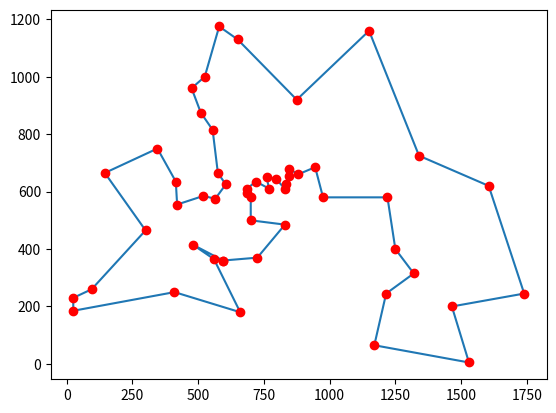

Here is the Python script that generated this plot:
# CLEVER ALGORITHM: Ant System
# Author: Santiago E. Conant-Pablos, October 14, 2015

import math
import numpy as np
import matplotlib.pyplot as plt

def euc_2d(c1, c2):
    """returns the rounded Euclidian distance between two 2D points"""
    return round(math.sqrt(sum((c1-c2) ** 2.0)))

def cost(permutation, cities):
    """returns the length of a tour of cities"""
    distance = 0
    ncities = len(cities)
    for i in range(ncities):
        c1 = permutation[i]
        if i+1 == ncities:
            c2 = permutation[0]
        else:
            c2 = permutation[i+1]
        distance += euc_2d(cities[c1], cities[c2])
    return distance

def random_permutation(cities):
    """generate a tour as a random permutation of cities"""
    perm = list(range(len(cities)))
    np.random.shuffle(perm)
    return perm

def initialise_pheromone_matrix(num_cities, naive_score):
    """initialises the pheromone matrix"""
    v = num_cities / naive_score
    return v * np.ones(num_cities*num_cities).reshape((num_cities,num_cities))

def calculate_choices(cities, last_city, exclude, pheromone, c_heur, c_hist):
    """calculate the selection probability for a group of cities"""
    choices = []
    for i,coord in enumerate(cities):
        if i in exclude: continue
        prob = {'city' : i}
        prob['history'] = pheromone[last_city, i] ** c_hist
        prob['distance'] = euc_2d(cities[last_city], coord)
        prob['heuristic'] = (1.0 / prob['distance']) ** c_heur
        prob['prob'] = prob['history'] * prob['heuristic']
        choices.append(prob)
    return choices

def select_next_city(choices):
    """selects the next city for a partial tour"""
    psum = 0.0
    for element in choices: psum += element['prob']
    if psum == 0.0:
        return choices[np.random.randint(len(choices))]['city']
    v = np.random.random()
    for i,choice in enumerate(choices):
        v -= choice['prob'] / psum
        if v <= 0.0: return choice['city']
    return choices[-1]['city']

def stepwise_const(cities, phero, c_heur, c_hist):
    """construct a tour for an ant"""
    ncities = len(cities)
    perm = []
    perm.append(np.random.randint(ncities))
    while len(perm) < ncities:
        choices = calculate_choices(cities, perm[-1], perm, phero, c_heur, c_hist)
        next_city = select_next_city(choices)
        perm.append(next_city)
    return perm

def decay_pheromone(pheromone, decay_factor):
    """reduce all the pheromone values"""
    factor = 1.0 - decay_factor
    for i in range(len(pheromone)):
        for j in range(len(pheromone[0])):
            pheromone[i, j] *= factor

def update_pheromone(pheromone, solutions):
    """increase the pheromone values in the ants tours"""
    for other in solutions:
        for i,x in enumerate(other['vector']):
            if i == len(other['vector'])-1:
                y = other['vector'][0]
            else:
                y = other['vector'][i+1]
            pheromone[x,y] += 1.0 / other['cost']
            pheromone[y,x] += 1.0 / other['cost']

def draw_tour(tour, cities):
    """draws a plot of the tour"""
    xp = [cities[c,0] for c in tour] + [cities[tour[0],0]]
    yp = [cities[c,1] for c in tour] + [cities[tour[0],1]]
    plt.cla()
    plt.plot(xp,yp, xp,yp, 'ro')
    fig.canvas.draw()

def ant_system(cities, max_it, num_ants, decay_factor, c_heur, c_hist):
    """implements an Ant System"""
    best = {'vector' : random_permutation(cities)}
    best['cost'] = cost(best['vector'], cities)
    pheromone = initialise_pheromone_matrix(len(cities), best['cost'])
    draw_tour(best['vector'], cities)
    for i in range(max_it):
        solutions = []
        for ant in range(num_ants):
            candidate = {}
            candidate['vector'] = stepwise_const(cities, pheromone, c_heur, c_hist)
            candidate['cost'] = cost(candidate['vector'], cities)
            if candidate['cost'] < best['cost']:
                best = candidate
                draw_tour(best['vector'], cities)
            solutions.append(candidate)
        decay_pheromone(pheromone, decay_factor)
        update_pheromone(pheromone, solutions)
        print(" > iteration=%d, best=%g" % (i+1,best['cost']))
    return best

# problem configuration
# Taken from TSPLIB with Optimal solution = 7542 units
berlin52 = np.array([[565,575],[25,185],[345,750],[945,685],[845,655],
            [880,660],[25,230],[525,1000],[580,1175],[650,1130],[1605,620],
            [1220,580],[1465,200],[1530,5],[845,680],[725,370],[145,665],
            [415,635],[510,875],[560,365],[300,465],[520,585],[480,415],
            [835,625],[975,580],[1215,245],[1320,315],[1250,400],[660,180],
            [410,250],[420,555],[575,665],[1150,1160],[700,580],[685,595],
            [685,610],[770,610],[795,645],[720,635],[760,650],[475,960],
            [95,260],[875,920],[700,500],[555,815],[830,485],[1170,65],
            [830,610],[605,625],[595,360],[1340,725],[1740,245]],float)
# algorithm configuration
max_it = 50 # maximum number of iterations
num_ants = 30  # number of ants
decay_factor = 0.6 # reduction of pheromone
c_heur = 2.5 # heuristic coefficient
c_hist = 1.0 # pheromone coefficient
# execute the algorithm
plt.ion()
fig = plt.figure()
best = ant_system(berlin52, max_it, num_ants, decay_factor, c_heur, c_hist)
print("Done.\nBest Solution: c=%g, v=%s" % (best['cost'], best['vector']))
plt.ioff()
#plt.show()
